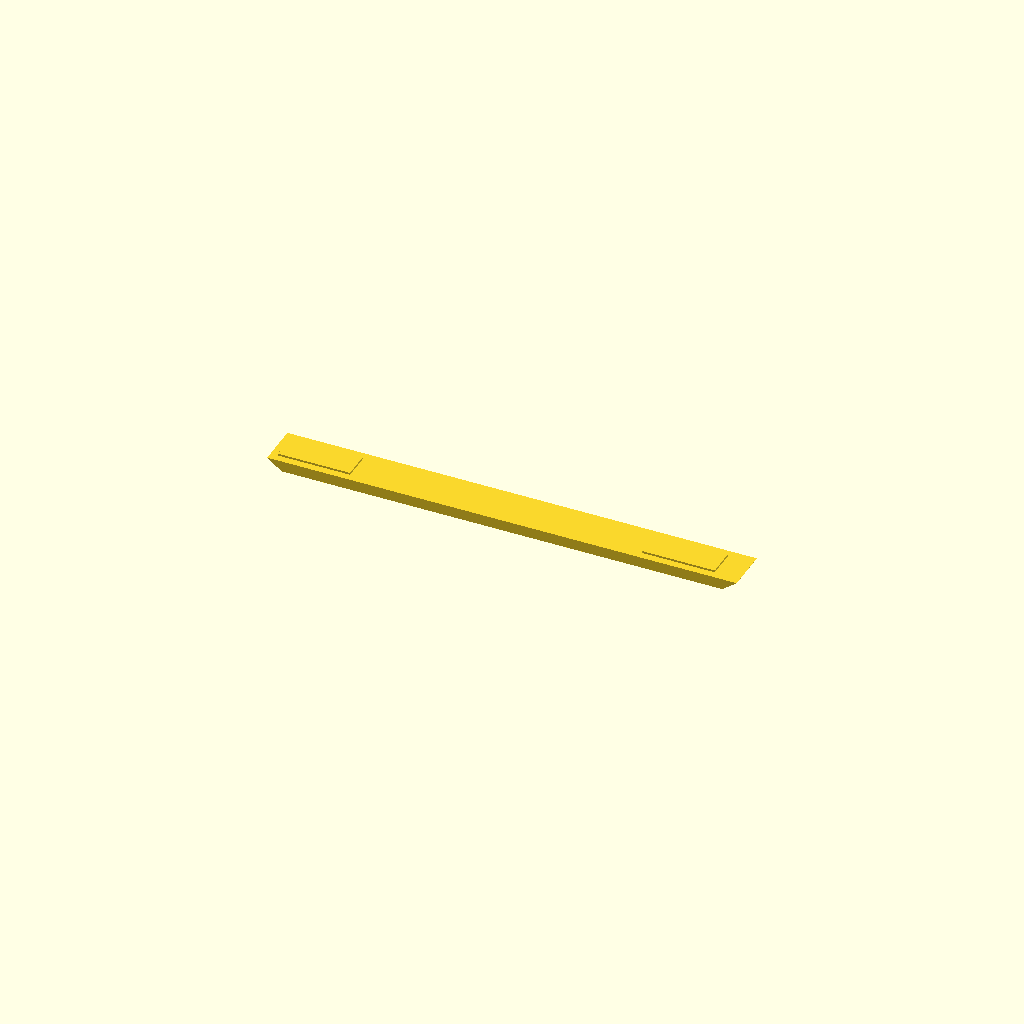
Cell 1: rendered with the file's own defaults.
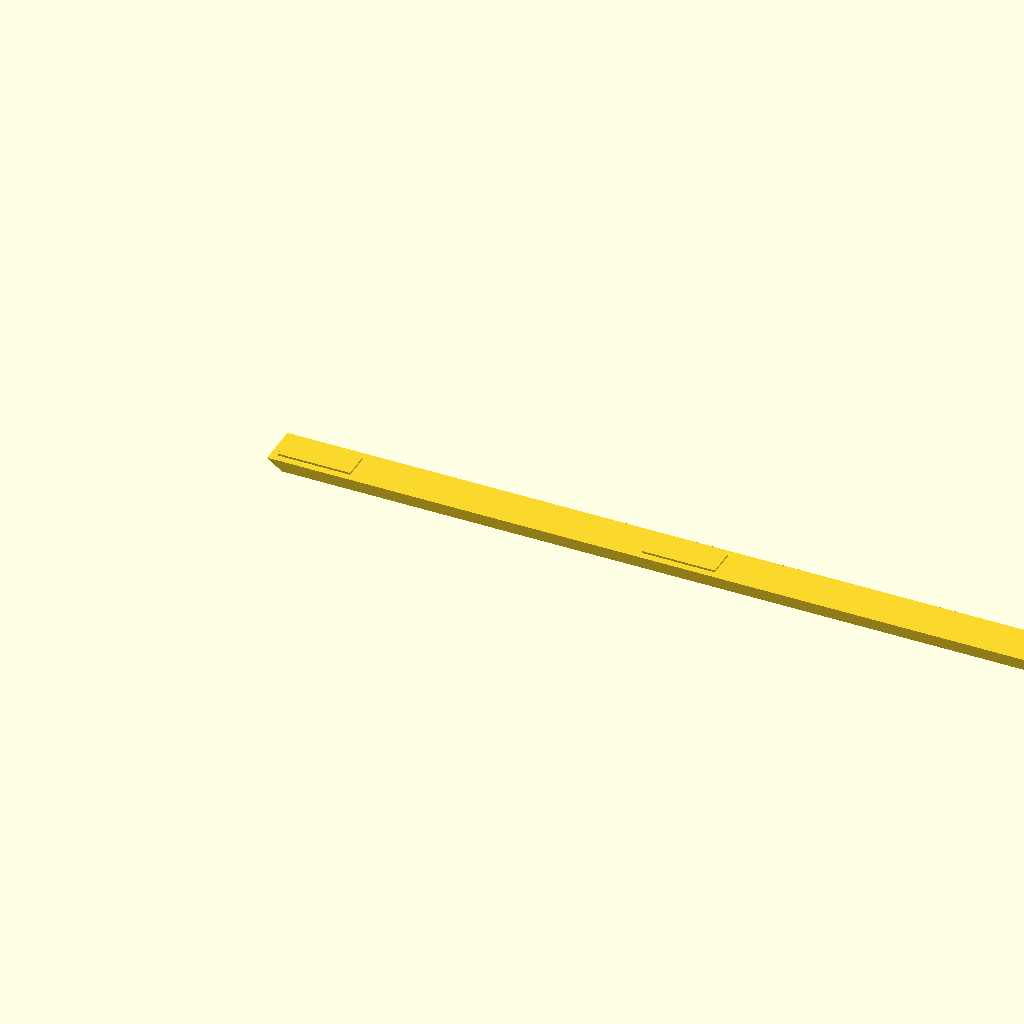
Cell 2: the same model with RAIL_L = 260.
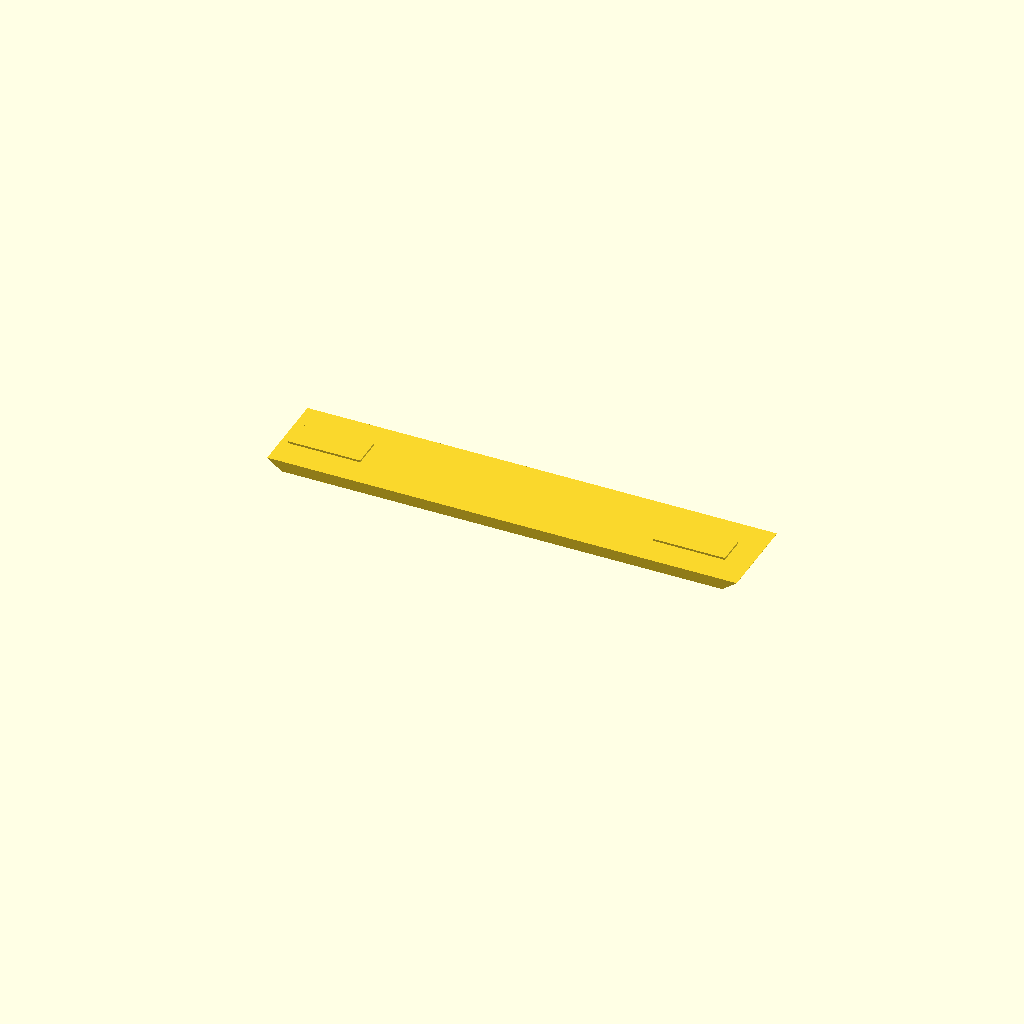
Cell 3: the same model with RAIL_W = 24.
All cells are drawn from one camera (rotation 55°, 0°, 25°, orthographic, colour scheme Cornfield), so only the parameter changes between them.
The OpenSCAD source (hardware/cad/chassis/skid_rail.scad):
// =============================================================================
// NOVA chassis — BELLY SKID RAIL (TPU 95A — print 2, one per side)
// =============================================================================
// Backlog #15 (2026-07-06): E-stop limp = collapse BY DESIGN, and the
// battery tray bottom (z -39.2) is the lowest point on the robot — a
// LiPo puncture is a fire. These rails are the sacrificial landing pads:
// collapse-pose check (all joints limp -> nothing holds the body -> the
// belly settles to ground with legs splayed/folded) puts first sustained
// contact HERE. Rails also take rock strikes and deep-crouch bottom-outs.
//
// Mount: 0.6 raised keys drop into matching recesses in the battery
// pocket's bottom face (battery_pocket.scad rev — keying takes the shear,
// glue takes the peel: CA or VHB. Sacrificial + replaceable: peel, clean,
// reglue). Rail body stands 3.0 proud -> robot's new lowest z = -42.2
// (still 127 ground clearance standing).
//
// Placement (trunk frame): y = +/-15 rail centerline (clear of the rim
// boss columns at y +/-26.5 and the strap under-pack groove at
// x -77..-61); x -55..+75, sled-chamfered both ends.
//
// Print: TPU 95A, flat on the key face, 100% infill (it's 6 g).

$fn = 32;
EPS = 0.05;

RAIL_L = 130;          // x -55..+75 in trunk frame
RAIL_W = 12;
RAIL_T = 3.0;          // proud of the tray bottom
KEY_T  = 0.6;          // into the pocket recesses
KEY_L  = 20;  KEY_W = 8;
KEY_X  = [12, 113];    // key CENTERS along the rail (rail local x 0..130)
                       // -> trunk x -43 and +58 (clear of the groove zone)
CHAMF  = 4;            // sled end chamfer

module skid_rail() {
    union() {
        // body with sled ends (45 deg chamfers on the ground face)
        hull() {
            translate([0, 0, 0]) cube([RAIL_L, RAIL_W, EPS]);
            translate([CHAMF, 0, -RAIL_T + EPS])
                cube([RAIL_L - 2 * CHAMF, RAIL_W, EPS]);
        }
        // keys (up into the pocket bottom)
        for (kx = KEY_X)
            translate([kx - KEY_L / 2, (RAIL_W - KEY_W) / 2, -EPS])
                cube([KEY_L, KEY_W, KEY_T + EPS]);
    }
}

skid_rail();
Parameter table extracted from the source (name, type, default, range or options):
EPS: number, default 0.05
RAIL_L: number, default 130
RAIL_W: number, default 12
RAIL_T: number, default 3
KEY_T: number, default 0.6
KEY_X: vector, default [12, 113]
CHAMF: number, default 4
